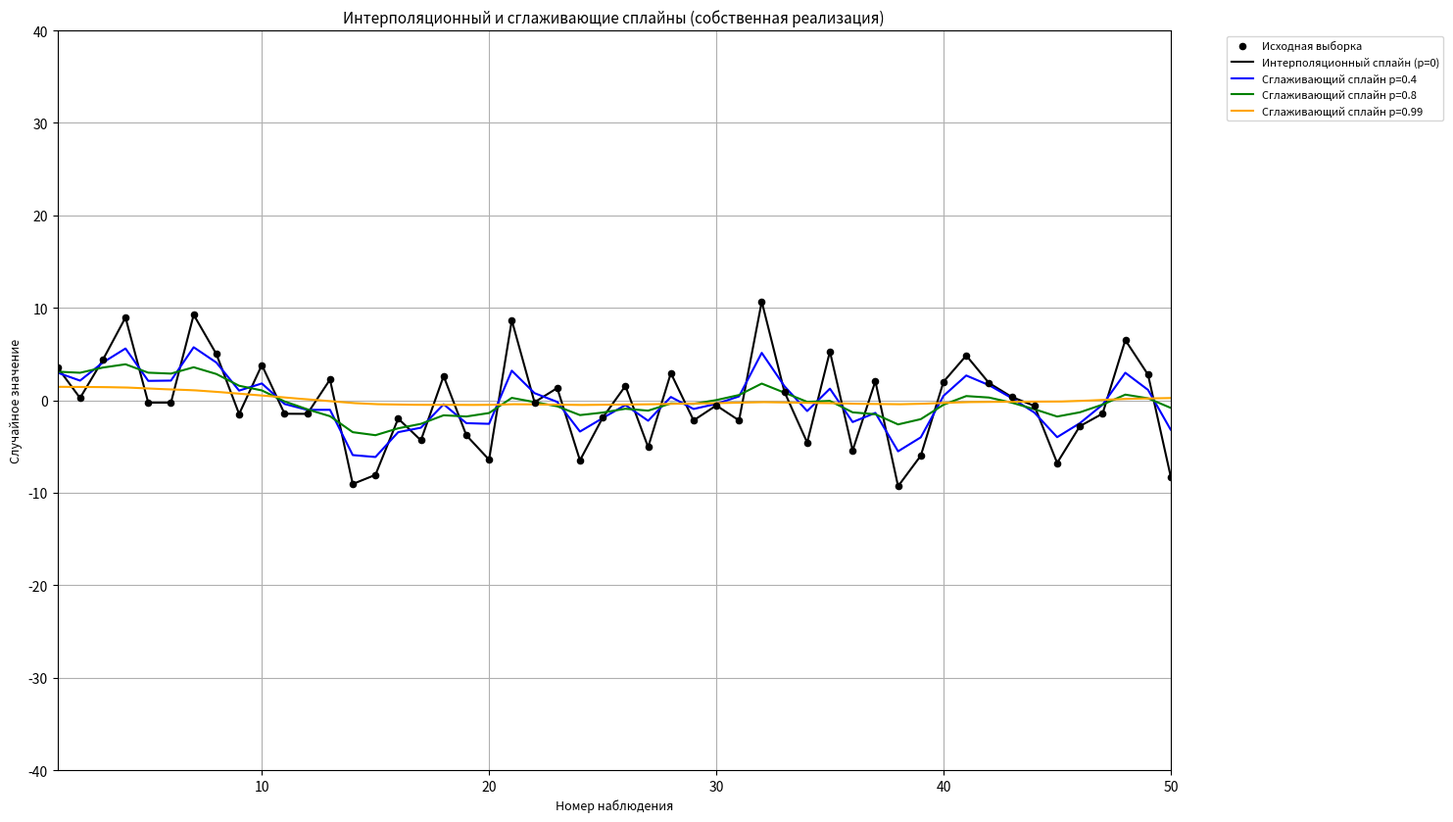

Python code for this plot:
import numpy as np
import matplotlib.pyplot as plt

class SmoothingSpline1D:
    
    def __init__(self, p=0.0):
        self.p = p              
        self.nodes_x = None    
        self.alpha = None       

    def update_spline(self, nodes_x, values_y, weights=None):
        self.nodes_x = np.asarray(nodes_x, dtype=float)
        y = np.asarray(values_y, dtype=float)
        n = len(self.nodes_x)
        
        if weights is None:
            weights = np.ones(n)
        else:
            weights = np.asarray(weights, dtype=float)

        A = np.zeros((n, n))
        b = np.zeros(n)

        term_data = 1.0 - self.p
        for i in range(n):
            A[i, i] += term_data * weights[i]
            b[i] += term_data * weights[i] * y[i]

        if self.p > 0.0:
            term_smooth = self.p
            for i in range(1, n):
                h_i = self.nodes_x[i] - self.nodes_x[i-1]
                if h_i <= 0:
                    continue
                inv_h = term_smooth / h_i
                
                A[i-1, i-1] += inv_h
                A[i-1, i]   -= inv_h
                A[i,   i-1] -= inv_h
                A[i,   i]   += inv_h

        self.alpha = np.linalg.solve(A, b)

    def get_value(self, x):
        return np.interp(x, self.nodes_x, self.alpha)


N_gen = 1963
M = 0.97
sigma = 5.24
nsmall = 200
PLOT_POINTS_PER_SEGMENT = 10

def main():
    try:
        np.random.seed(42)
        sample_y = np.random.normal(loc=M, scale=sigma, size=N_gen)
        sample_x = np.arange(1, N_gen + 1, dtype=float)

        if len(sample_x) < 2:
            raise ValueError("Недостаточно точек для сплайнов")

        count = min(nsmall, len(sample_x))
        nodes_x = sample_x[:count]
        sample_values = sample_y[:count]

        p_values = [0.0, 0.4, 0.8, 0.99]
        splines = {}

        for p in p_values:
            spline = SmoothingSpline1D(p=p)
            spline.update_spline(nodes_x, sample_values)
            splines[p] = spline

        plt.figure(figsize=(15, 8.5))

        plt.scatter(nodes_x, sample_values, color='black', s=20, label='Исходная выборка', zorder=5)

        x_dense = np.linspace(nodes_x[0], nodes_x[-1], (count - 1) * PLOT_POINTS_PER_SEGMENT + 1)

        colors = {0.0: 'black', 0.4: 'blue', 0.8: 'green', 0.99: 'orange'}
        
        for p in p_values:
            y_dense = np.array([splines[p].get_value(x) for x in x_dense])
            label_text = 'Интерполяционный сплайн (p=0)' if p == 0.0 else f'Сглаживающий сплайн p={p}'
            plt.plot(x_dense, y_dense, color=colors[p], linewidth=1.5, label=label_text)

        plt.title('Интерполяционный и сглаживающие сплайны (собственная реализация)', fontsize=11)
        plt.xlabel('Номер наблюдения', fontsize=9)
        plt.ylabel('Случайное значение', fontsize=9)
        plt.xlim(1, 50)
        plt.ylim(-40, 40)
        plt.grid(True)
        plt.legend(loc='upper right', bbox_to_anchor=(1.25, 1), fontsize=8)
        plt.tight_layout()
        plt.show()

    except Exception as e:
        print(f"Ошибка: {e}")

if __name__ == "__main__":
    main()
